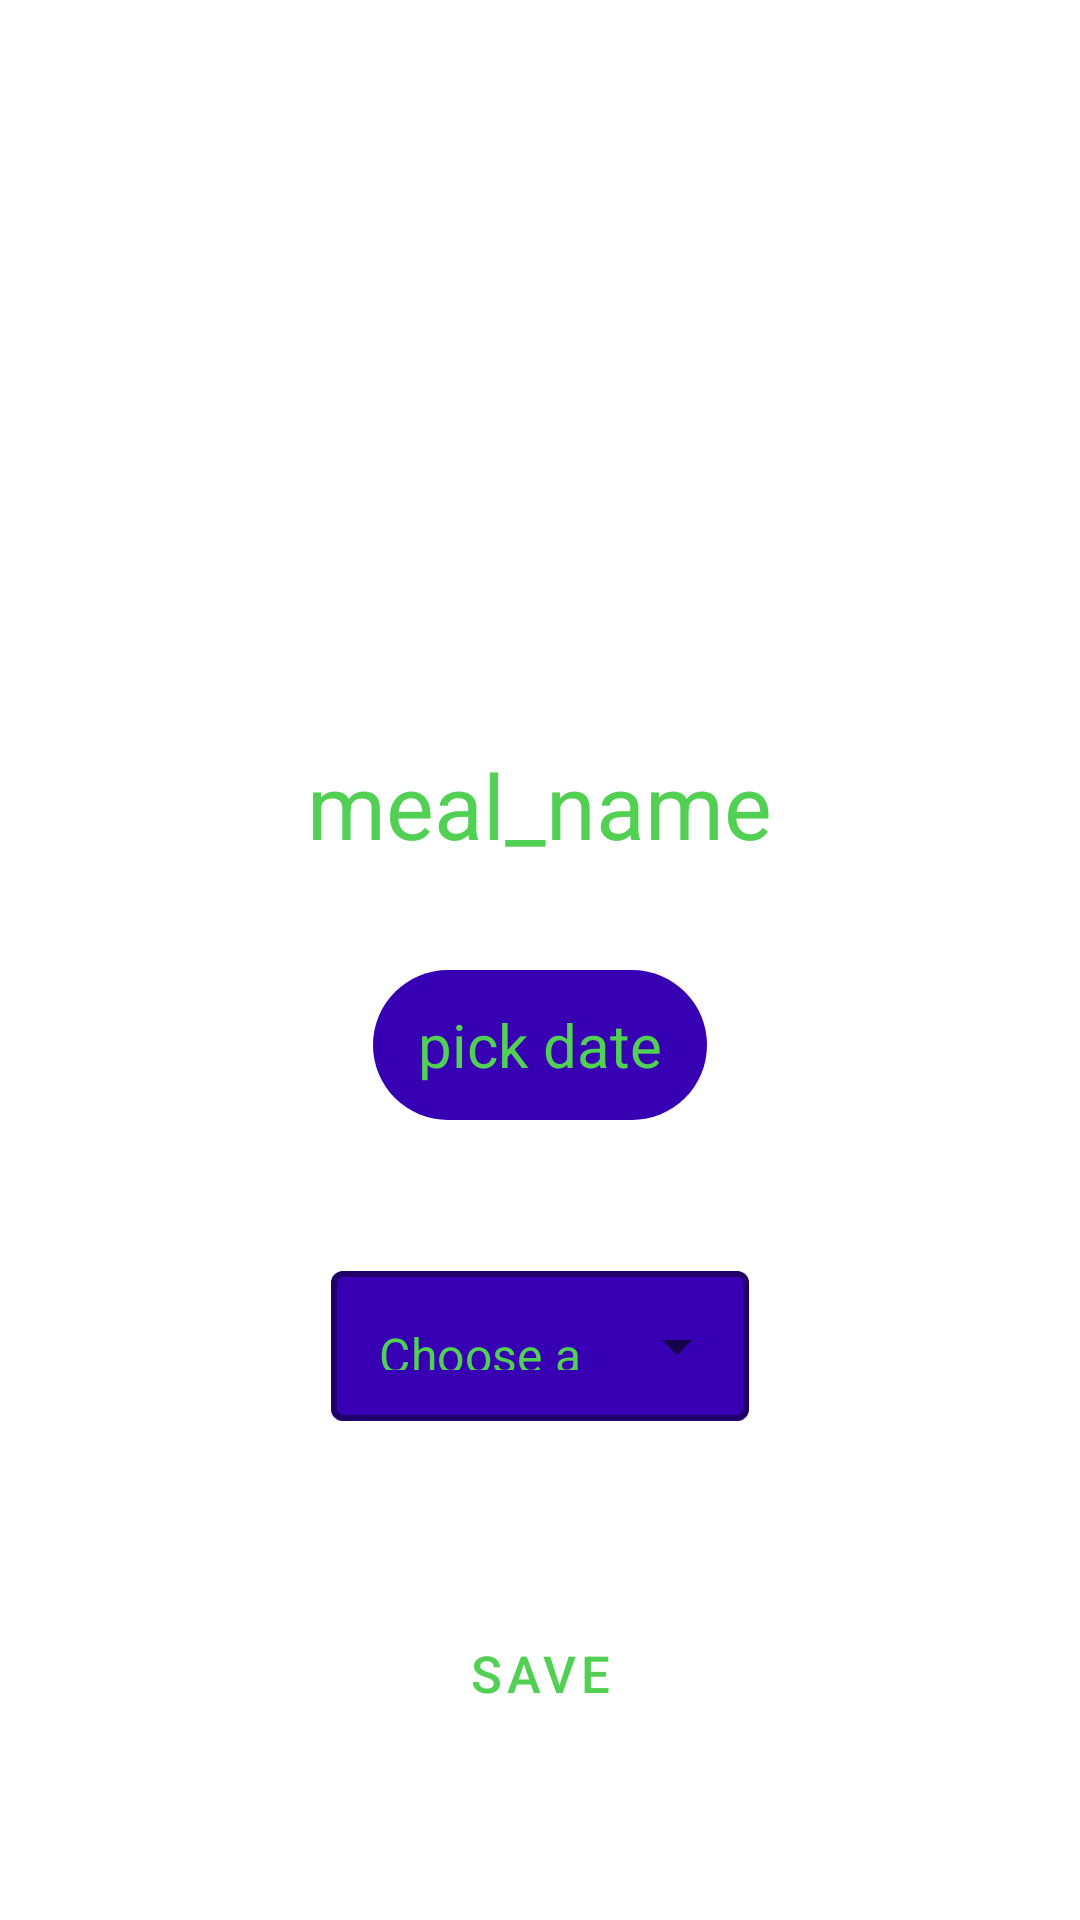

This screen was rendered from an Android layout file. Write that file and the resources it references.
<!-- AndroidManifest.xml: application theme Theme.Vezbe11 -->
<!-- res/layout/activity_personal_save_meal.xml -->
<?xml version="1.0" encoding="utf-8"?>
<LinearLayout xmlns:android="http://schemas.android.com/apk/res/android"
    android:layout_width="match_parent"
    android:layout_height="match_parent"
    xmlns:app="http://schemas.android.com/apk/res-auto"
    android:gravity="center"
    android:orientation="vertical"
    >

    <ImageView
        android:id="@+id/saved_mealIVa"
        android:layout_width="150dp"
        android:layout_height="150dp"
        android:layout_gravity="center"
        app:layout_constraintTop_toTopOf="parent"
        app:layout_constraintBottom_toTopOf="@id/datepickera"
        app:layout_constraintStart_toStartOf="parent"
        app:layout_constraintEnd_toEndOf="parent"
        android:layout_marginTop="50dp"
        android:layout_marginBottom="20dp"
        />

    <TextView
        android:id="@+id/saved_meal_namea"
        android:layout_width="wrap_content"
        android:layout_height="60dp"
        android:layout_gravity="center"
        android:layout_marginBottom="20dp"
        android:gravity="left|center"
        android:paddingLeft="20dp"
        android:paddingRight="20dp"
        android:text="meal_name"
        android:textColor="@color/eva_green"
        android:textSize="30sp" />


    

    <TextView
        android:id="@+id/datepickera"
        android:layout_width="wrap_content"
        android:layout_height="60dp"
        android:layout_gravity="center"
        android:layout_marginBottom="20dp"
        android:background="@drawable/rounded_box"
        android:drawablePadding="10dp"
        android:gravity="left|center"
        android:paddingLeft="20dp"
        android:paddingRight="20dp"
        android:text="pick date"
        android:textColor="@color/eva_green"
        android:textSize="20sp" />

    <com.google.android.material.textfield.TextInputLayout
        style="@style/Widget.MaterialComponents.TextInputLayout.OutlinedBox.ExposedDropdownMenu"
        android:layout_width="wrap_content"
        android:layout_height="wrap_content"
        android:layout_margin="20dp"
        android:gravity="center"
        android:layout_gravity="center"
        app:boxStrokeColor="@color/eva_green"
        app:boxStrokeWidth="2dp"
        app:boxBackgroundColor="@color/eva_purple"
        app:layout_constraintLeft_toLeftOf="@id/datepickera"
        app:layout_constraintRight_toRightOf="parent"
        app:layout_constraintTop_toTopOf="parent">

        
        <AutoCompleteTextView
            android:id="@+id/autoCompleteTextViewa"
            android:layout_width="wrap_content"
            android:layout_height="50dp"
            android:textColor="@color/eva_green"
            android:inputType="none"
            android:text="@string/choose_a_meal"
            />

    </com.google.android.material.textfield.TextInputLayout>

    <Button
        android:id="@+id/save_personal_meal_btna"
        android:layout_gravity="center"
        android:layout_width="wrap_content"
        android:layout_height="wrap_content"
        android:layout_margin="40dp"
        android:text="@string/save"
        android:textSize="17dp"
        android:backgroundTint="@color/eva_purple"
        android:textColor="@color/eva_green"
        style="?android:attr/buttonBarButtonStyle"
        />

</LinearLayout>
<!-- resources referenced by this layout -->
<resources>
  <color name="eva_green">#52d053</color>
  <color name="eva_purple">#FF3700B3</color>
  <!-- drawable rounded_box (drawable) -->
  <?xml version="1.0" encoding="utf-8"?>
  <shape xmlns:android="http://schemas.android.com/apk/res/android" android:shape="rectangle" >
      <solid android:color="@color/eva_purple" />
      <stroke android:width="10dip" android:color="@android:color/transparent"/>
      <corners
          android:radius="25dp">
      </corners>
  </shape>
  <string name="choose_a_meal">Choose a meal</string>
  <string name="save">save</string>
  <style name="Theme.Vezbe11" parent="Theme.MaterialComponents.DayNight.DarkActionBar">
          
          <item name="colorPrimary">@color/purple_500</item>
          <item name="colorPrimaryVariant">@color/purple_700</item>
          <item name="colorOnPrimary">@color/white</item>
          
          <item name="colorSecondary">@color/teal_200</item>
          <item name="colorSecondaryVariant">@color/teal_700</item>
          <item name="colorOnSecondary">@color/black</item>
          
          <item name="android:statusBarColor" tools:targetApi="l">?attr/colorPrimaryVariant</item>
          
      </style>
  <color name="purple_500">#FF6200EE</color>
  <color name="purple_700">#FF3700B3</color>
  <color name="white">#FFFFFFFF</color>
  <color name="teal_200">#FF03DAC5</color>
  <color name="teal_700">#FF018786</color>
  <color name="black">#FF000000</color>
</resources>
